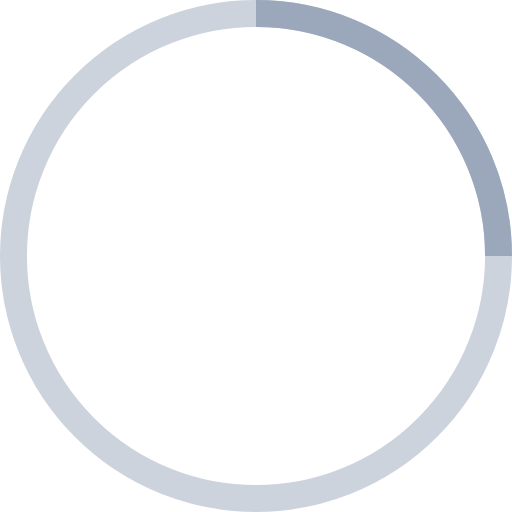
t = 0.00 s
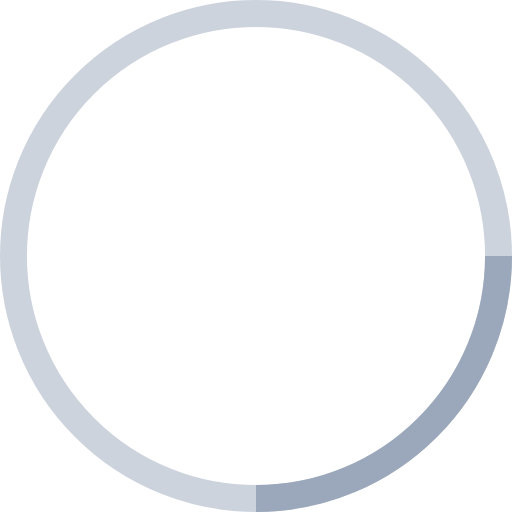
t = 0.25 s
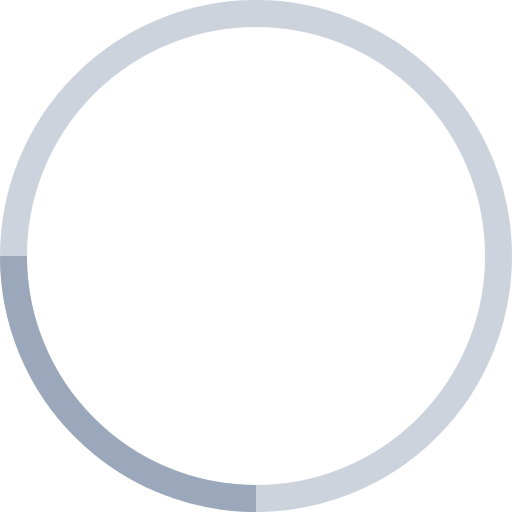
t = 0.50 s
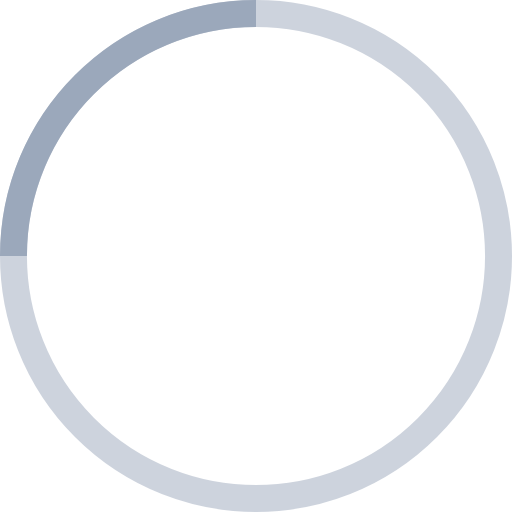
t = 0.75 s

The animated SVG that drew these frames (rendered in a browser with its animation timeline set to each time). Animation: 1 SMIL element (animateTransform=1); one cycle of 1.00 s, repeats indefinitely.

<svg width="38" height="38" viewBox="0 0 38 38" xmlns="http://www.w3.org/2000/svg" stroke="#9ba8bb">
    <g fill="none" fill-rule="evenodd">
        <g transform="translate(1 1)" stroke-width="2">
            <circle stroke-opacity=".5" cx="18" cy="18" r="18"/>
            <path d="M36 18c0-9.94-8.06-18-18-18">
                <animateTransform
                    attributeName="transform"
                    type="rotate"
                    from="0 18 18"
                    to="360 18 18"
                    dur="1s"
                    repeatCount="indefinite"/>
            </path>
        </g>
    </g>
</svg>
